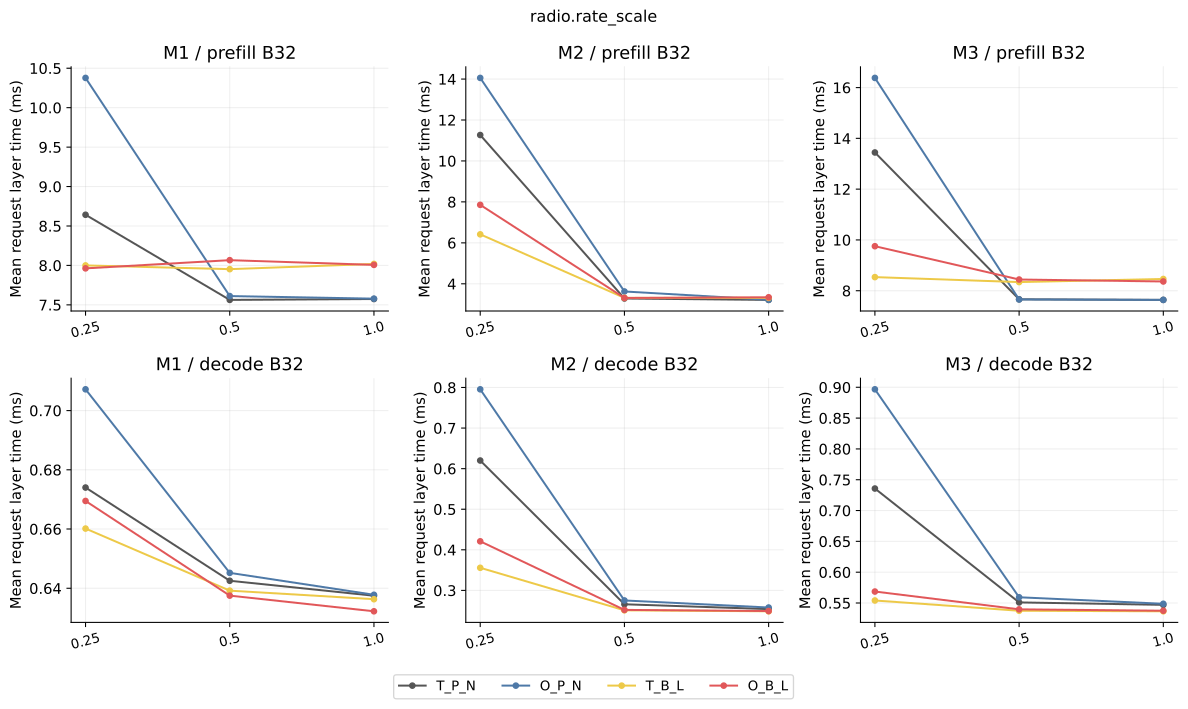

The file beside this chart, header and first rows:
family, model, mode, batch, axis, value, baseline, seeds, mean_request_layer_s, mean_request_layer_s_seed_std, p50_request_layer_s, p50_request_layer_s_seed_std, p95_request_layer_s, p95_request_layer_s_seed_std, mean_token_layer_s, mean_token_layer_s_seed_std, p50_token_layer_s, p50_token_layer_s_seed_std, mean_cohort_s, mean_cohort_s_seed_std, p95_token_layer_s, p95_token_layer_s_seed_std, mean_expert_batch, mean_expert_batch_seed_std
sensitivity, M1, prefill, 32, radio.rate_scale, 0.25, T_P_N, 5, 0.008642, 0.0004657, 0.00859, 0.000509, 0.01337, 0.001751, 0.008098, 0.0007804, 0.007827, 0.0006242, 0.01444, 0.001526, 0.01501, 0.00239, 2.836, 0.1069
sensitivity, M1, prefill, 32, radio.rate_scale, 0.25, O_P_N, 5, 0.01038, 0.0006099, 0.01039, 0.0005874, 0.01581, 0.001897, 0.009648, 0.0009321, 0.009479, 0.0006271, 0.01692, 0.001723, 0.01776, 0.002871, 2.202, 0.05096
sensitivity, M1, prefill, 32, radio.rate_scale, 0.25, T_B_L, 5, 0.008, 0.0004348, 0.008185, 0.0004202, 0.01194, 0.001336, 0.006649, 0.0006956, 0.006348, 0.0005812, 0.01307, 0.001324, 0.01339, 0.002154, 4.046, 0.2421
sensitivity, M1, prefill, 32, radio.rate_scale, 0.25, O_B_L, 5, 0.007963, 0.0004223, 0.008065, 0.0004706, 0.01192, 0.001109, 0.006876, 0.0007136, 0.006715, 0.0005788, 0.01319, 0.001346, 0.01358, 0.002213, 3.759, 0.2068
sensitivity, M1, decode, 32, radio.rate_scale, 0.25, T_P_N, 5, 0.000674, 4.851257606550035e-06, 0.0006746, 6.2161346214425304e-06, 0.0008125, 8.727898603469825e-06, 0.0006728, 4.6705215581491185e-06, 0.0006912, 4.850077318971309e-06, 0.06043, 0.0004694, 0.0009346, 8.421927113216675e-06, 2.049, 0.01319
sensitivity, M1, decode, 32, radio.rate_scale, 0.25, O_P_N, 5, 0.0007072, 5.270440615324167e-06, 0.0007277, 7.697156363247104e-06, 0.0008525, 1.3383667089794859e-05, 0.0007064, 5.01014779283e-06, 0.0007212, 5.117913881679335e-06, 0.06306, 0.0006002, 0.0009675, 8.916811252831968e-06, 1.911, 0.007319
sensitivity, M1, decode, 32, radio.rate_scale, 0.25, T_B_L, 5, 0.0006602, 5.327727730071445e-06, 0.0006946, 4.8032384180455495e-06, 0.0007385, 4.987255812928397e-06, 0.0006591, 5.372568015956691e-06, 0.0006699, 5.15783069710512e-06, 0.05667, 0.0004518, 0.0009026, 8.45998889556644e-06, 2.508, 0.02446
sensitivity, M1, decode, 32, radio.rate_scale, 0.25, O_B_L, 5, 0.0006695, 4.864293367669329e-06, 0.0007013, 4.186751541988325e-06, 0.0007626, 1.0043176665266687e-05, 0.0006689, 4.568743510357467e-06, 0.0006783, 4.69011373795988e-06, 0.0581, 0.0006141, 0.0009183, 1.3098520616620609e-05, 2.45, 0.008202
sensitivity, M2, prefill, 32, radio.rate_scale, 0.25, T_P_N, 5, 0.01127, 0.0006805, 0.01088, 0.0004227, 0.01742, 0.001803, 0.01043, 0.001052, 0.01021, 0.0006573, 0.01842, 0.001866, 0.01964, 0.003161, 1.196, 0.01192
sensitivity, M2, prefill, 32, radio.rate_scale, 0.25, O_P_N, 5, 0.01405, 0.0008268, 0.01354, 0.0005385, 0.02146, 0.002438, 0.01313, 0.001267, 0.01284, 0.0006869, 0.0223, 0.002256, 0.0238, 0.003902, 1.088, 0.003631
sensitivity, M2, prefill, 32, radio.rate_scale, 0.25, T_B_L, 5, 0.006415, 0.0003711, 0.006407, 0.000282, 0.01011, 0.001099, 0.005919, 0.000608, 0.00588, 0.0004504, 0.01069, 0.001067, 0.01138, 0.001872, 1.892, 0.04721
sensitivity, M2, prefill, 32, radio.rate_scale, 0.25, O_B_L, 5, 0.007856, 0.0004714, 0.007635, 0.0002616, 0.01222, 0.001288, 0.007259, 0.0007361, 0.007179, 0.0004068, 0.01287, 0.001291, 0.01371, 0.002271, 1.377, 0.02561
sensitivity, M2, decode, 32, radio.rate_scale, 0.25, T_P_N, 5, 0.00062, 4.807997413424643e-06, 0.0006326, 5.821655443414443e-06, 0.0007646, 9.046063431000245e-06, 0.0006186, 5.370254936370678e-06, 0.000631, 5.9389519277017295e-06, 0.04901, 0.0004334, 0.0007764, 6.413827445449564e-06, 1.171, 0.001498
sensitivity, M2, decode, 32, radio.rate_scale, 0.25, O_P_N, 5, 0.0007955, 6.059341264822037e-06, 0.0008038, 8.063586585129173e-06, 0.0009049, 1.0580339042118953e-05, 0.0007948, 6.1577538228834225e-06, 0.0008095, 6.057887420568909e-06, 0.05869, 0.0005209, 0.0009326, 7.1930661056349266e-06, 1.119, 0.001543
sensitivity, M2, decode, 32, radio.rate_scale, 0.25, T_B_L, 5, 0.0003557, 2.624045913892147e-06, 0.0003808, 4.210650024191785e-06, 0.0004383, 5.43459765367121e-06, 0.0003548, 2.8785242417203547e-06, 0.0003836, 3.237282811247738e-06, 0.02859, 0.0002479, 0.0004519, 3.6282734599427316e-06, 1.615, 0.005464
sensitivity, M2, decode, 32, radio.rate_scale, 0.25, O_B_L, 5, 0.000421, 3.1667596648489804e-06, 0.0004545, 3.745322818261463e-06, 0.0005285, 6.0002715030735085e-06, 0.0004197, 3.510059490188529e-06, 0.0004504, 4.3900746007328824e-06, 0.03419, 0.0003083, 0.0005446, 4.524885191907523e-06, 1.405, 0.002842
sensitivity, M3, prefill, 32, radio.rate_scale, 0.25, T_P_N, 5, 0.01344, 0.0007071, 0.01287, 0.0006014, 0.02109, 0.002993, 0.01256, 0.001352, 0.01195, 0.0007991, 0.02299, 0.002601, 0.02398, 0.00414, 2.289, 0.09073
sensitivity, M3, prefill, 32, radio.rate_scale, 0.25, O_P_N, 5, 0.01638, 0.000921, 0.01549, 0.000601, 0.0254, 0.003594, 0.01534, 0.00157, 0.01463, 0.0008139, 0.02702, 0.002936, 0.02848, 0.004852, 1.563, 0.01947
sensitivity, M3, prefill, 32, radio.rate_scale, 0.25, T_B_L, 5, 0.008535, 0.0005274, 0.008305, 0.0004125, 0.01306, 0.001678, 0.007661, 0.0009083, 0.007348, 0.000641, 0.01568, 0.00199, 0.01619, 0.003255, 3.147, 0.1922
sensitivity, M3, prefill, 32, radio.rate_scale, 0.25, O_B_L, 5, 0.009753, 0.0005525, 0.009416, 0.0005132, 0.0154, 0.002029, 0.009004, 0.001039, 0.00853, 0.0008226, 0.0178, 0.002147, 0.01843, 0.003569, 2.346, 0.08238
sensitivity, M3, decode, 32, radio.rate_scale, 0.25, T_P_N, 5, 0.0007357, 6.036450102156392e-06, 0.0007697, 5.480096181921152e-06, 0.0008491, 9.951978001409616e-06, 0.0007343, 6.663548341795877e-06, 0.0007706, 6.971226577899838e-06, 0.05564, 0.0004163, 0.0008692, 6.464033570466249e-06, 1.772, 0.008333
sensitivity, M3, decode, 32, radio.rate_scale, 0.25, O_P_N, 5, 0.0008967, 8.066387670936599e-06, 0.0009116, 8.600419081107501e-06, 0.001012, 1.4092567639433123e-05, 0.0008962, 8.086933025534956e-06, 0.0009208, 7.89361854606643e-06, 0.06595, 0.0005635, 0.001045, 7.929679596307574e-06, 1.522, 0.004228
sensitivity, M3, decode, 32, radio.rate_scale, 0.25, T_B_L, 5, 0.000554, 3.190186795104921e-06, 0.0005709, 2.780056856520788e-06, 0.0006661, 6.9170056156906865e-06, 0.0005528, 3.353480874967641e-06, 0.0005695, 3.995872870850638e-06, 0.04795, 0.0003374, 0.0007326, 5.494896040901543e-06, 2.272, 0.01117
sensitivity, M3, decode, 32, radio.rate_scale, 0.25, O_B_L, 5, 0.0005686, 2.6043788516648544e-06, 0.0005965, 1.4695479055593737e-06, 0.0006928, 5.8854129573726326e-06, 0.0005673, 3.284304055309683e-06, 0.0005879, 4.185692296382992e-06, 0.04924, 0.0003177, 0.0007506, 5.712195243494773e-06, 2.157, 0.01107
sensitivity, M1, prefill, 32, radio.rate_scale, 0.5, T_P_N, 5, 0.007563, 0.0004002, 0.007494, 0.0003116, 0.01182, 0.001358, 0.006767, 0.000682, 0.006587, 0.0005496, 0.01297, 0.00134, 0.01335, 0.002182, 4.613, 0.3369
sensitivity, M1, prefill, 32, radio.rate_scale, 0.5, O_P_N, 5, 0.007611, 0.0003247, 0.007667, 0.0002416, 0.01185, 0.001159, 0.006787, 0.0006712, 0.006576, 0.0005537, 0.01294, 0.0013, 0.0133, 0.002122, 4.593, 0.3062
sensitivity, M1, prefill, 32, radio.rate_scale, 0.5, T_B_L, 5, 0.007953, 0.0004235, 0.008208, 0.0004137, 0.0121, 0.001454, 0.006604, 0.0007075, 0.006269, 0.000567, 0.01308, 0.001336, 0.01347, 0.00215, 3.935, 0.2195
sensitivity, M1, prefill, 32, radio.rate_scale, 0.5, O_B_L, 5, 0.008067, 0.0004693, 0.008321, 0.0004209, 0.01172, 0.001066, 0.006584, 0.000708, 0.006259, 0.0005518, 0.01305, 0.001354, 0.01336, 0.002169, 3.983, 0.2456
sensitivity, M1, decode, 32, radio.rate_scale, 0.5, T_P_N, 5, 0.0006425, 5.245704024376556e-06, 0.000673, 5.643346994063363e-06, 0.0007172, 5.936959107867086e-06, 0.0006416, 5.224242442746363e-06, 0.0006531, 6.686366726406817e-06, 0.05552, 0.0004253, 0.0008872, 7.0098336285470255e-06, 2.507, 0.02305
sensitivity, M1, decode, 32, radio.rate_scale, 0.5, O_P_N, 5, 0.0006452, 6.6749604469137244e-06, 0.0006716, 7.469629360114614e-06, 0.0007152, 7.1333960099980915e-06, 0.0006446, 6.161679613529137e-06, 0.0006548, 7.0903300346316545e-06, 0.05554, 0.0004582, 0.0008898, 7.791078429452178e-06, 2.519, 0.02215
sensitivity, M1, decode, 32, radio.rate_scale, 0.5, T_B_L, 5, 0.0006392, 5.300103134389547e-06, 0.0006726, 4.299591161977623e-06, 0.0007139, 6.806007001628269e-06, 0.000638, 5.216652741465554e-06, 0.0006499, 4.905150354474353e-06, 0.05536, 0.0004514, 0.0008847, 7.660909704499147e-06, 2.508, 0.02478
sensitivity, M1, decode, 32, radio.rate_scale, 0.5, O_B_L, 5, 0.0006375, 5.3774688637032135e-06, 0.0006714, 6.260029244824753e-06, 0.0007133, 6.741407405109624e-06, 0.0006366, 5.1134838701291196e-06, 0.0006477, 4.8343789673445996e-06, 0.05532, 0.0004303, 0.0008854, 1.0597936145507005e-05, 2.515, 0.02448
sensitivity, M2, prefill, 32, radio.rate_scale, 0.5, T_P_N, 5, 0.003282, 0.0001918, 0.003208, 0.0001604, 0.005012, 0.0007209, 0.003042, 0.0003015, 0.002922, 0.0002294, 0.00557, 0.0006374, 0.005731, 0.000985, 3.46, 0.2414
sensitivity, M2, prefill, 32, radio.rate_scale, 0.5, O_P_N, 5, 0.003625, 0.0002095, 0.00357, 0.0001684, 0.005569, 0.0006745, 0.003399, 0.0003331, 0.00325, 0.0002294, 0.00613, 0.0006829, 0.00634, 0.00103, 2.458, 0.09858
sensitivity, M2, prefill, 32, radio.rate_scale, 0.5, T_B_L, 5, 0.003313, 0.0001961, 0.003375, 0.0001437, 0.004962, 0.0006949, 0.002823, 0.0002959, 0.002693, 0.0002239, 0.005485, 0.0006362, 0.005646, 0.0009591, 3.678, 0.2801
sensitivity, M2, prefill, 32, radio.rate_scale, 0.5, O_B_L, 5, 0.003309, 0.0002218, 0.003343, 0.0001869, 0.004926, 0.0006366, 0.002824, 0.0002997, 0.002704, 0.0002392, 0.005476, 0.0006322, 0.005642, 0.0009682, 3.675, 0.2716
sensitivity, M2, decode, 32, radio.rate_scale, 0.5, T_P_N, 5, 0.0002659, 1.913598661210533e-06, 0.0002797, 2.4488665641135403e-06, 0.0003388, 2.9808366407522028e-06, 0.0002653, 1.9188152334209087e-06, 0.0002762, 1.721336689912233e-06, 0.02415, 0.0001394, 0.000365, 2.5557621172560693e-06, 1.687, 0.007585
sensitivity, M2, decode, 32, radio.rate_scale, 0.5, O_P_N, 5, 0.0002752, 2.0214740865303314e-06, 0.0002824, 2.556632226149621e-06, 0.0003423, 3.48521089265217e-06, 0.0002748, 1.8101333359537067e-06, 0.0002841, 1.422849254163635e-06, 0.02487, 0.0002225, 0.0003755, 2.6407678807159353e-06, 1.633, 0.008742
sensitivity, M2, decode, 32, radio.rate_scale, 0.5, T_B_L, 5, 0.0002509, 1.6536977976677088e-06, 0.0002683, 1.717080308507605e-06, 0.0003039, 2.005248872744978e-06, 0.0002503, 1.7008501208792312e-06, 0.000261, 1.6562004709765652e-06, 0.02224, 0.0001314, 0.0003378, 2.3070934094828838e-06, 1.916, 0.01235
sensitivity, M2, decode, 32, radio.rate_scale, 0.5, O_B_L, 5, 0.000252, 1.7369837437459115e-06, 0.0002697, 2.9826393148916357e-06, 0.0003029, 2.1402869578090673e-06, 0.0002515, 1.7674317147486463e-06, 0.0002621, 1.8607794065928323e-06, 0.0223, 0.0001242, 0.0003388, 2.2492276452402463e-06, 1.916, 0.01288
sensitivity, M3, prefill, 32, radio.rate_scale, 0.5, T_P_N, 5, 0.007661, 0.0004108, 0.007527, 0.0003131, 0.01256, 0.001777, 0.007158, 0.0008453, 0.006675, 0.0005939, 0.0152, 0.001882, 0.01562, 0.003242, 4.146, 0.3199
sensitivity, M3, prefill, 32, radio.rate_scale, 0.5, O_P_N, 5, 0.007655, 0.0004177, 0.007573, 0.0003453, 0.01246, 0.001806, 0.007177, 0.0008732, 0.006641, 0.0006566, 0.01522, 0.002015, 0.0156, 0.003251, 4.119, 0.3713
sensitivity, M3, prefill, 32, radio.rate_scale, 0.5, T_B_L, 5, 0.00834, 0.0005983, 0.008307, 0.0004866, 0.01259, 0.002286, 0.006994, 0.0008381, 0.006394, 0.000601, 0.01507, 0.001916, 0.0155, 0.003131, 3.801, 0.2653
sensitivity, M3, prefill, 32, radio.rate_scale, 0.5, O_B_L, 5, 0.008441, 0.0006201, 0.008407, 0.0005845, 0.0125, 0.002218, 0.006999, 0.0008408, 0.006376, 0.0006007, 0.01511, 0.001859, 0.01549, 0.003263, 3.827, 0.2765
sensitivity, M3, decode, 32, radio.rate_scale, 0.5, T_P_N, 5, 0.0005509, 2.743102140168397e-06, 0.0005633, 2.65180876758458e-06, 0.0006474, 4.474764108428358e-06, 0.0005499, 3.0678696219311913e-06, 0.0005601, 3.8145445337272266e-06, 0.047, 0.0003023, 0.0007159, 5.518312015470395e-06, 2.306, 0.01381
sensitivity, M3, decode, 32, radio.rate_scale, 0.5, O_P_N, 5, 0.0005593, 2.863133898994369e-06, 0.0005719, 4.595727617029712e-06, 0.0006405, 3.957067455502722e-06, 0.0005589, 2.8434698651352168e-06, 0.0005697, 2.625242607836447e-06, 0.04742, 0.0002473, 0.0007248, 6.0431693568181316e-06, 2.242, 0.01243
sensitivity, M3, decode, 32, radio.rate_scale, 0.5, T_B_L, 5, 0.0005374, 3.1619723913660333e-06, 0.000569, 4.125973416603708e-06, 0.0006184, 5.805910339526507e-06, 0.0005364, 3.1675078365907744e-06, 0.000551, 3.1124748994646416e-06, 0.0455, 0.0003306, 0.0007022, 4.786972425271291e-06, 2.445, 0.0156
sensitivity, M3, decode, 32, radio.rate_scale, 0.5, O_B_L, 5, 0.0005397, 2.7638457908874013e-06, 0.0005693, 2.6282753285395907e-06, 0.0006184, 6.216124684843895e-06, 0.0005388, 2.9768637330411856e-06, 0.0005522, 2.8998297363810933e-06, 0.04556, 0.0004244, 0.0007023, 6.348593283146263e-06, 2.448, 0.0163
main, M1, prefill, 32, radio.rate_scale, 1.0, T_P_N, 5, 0.007574, 0.0003682, 0.007548, 0.000273, 0.01175, 0.001075, 0.006765, 0.0006785, 0.00659, 0.0005944, 0.01297, 0.001299, 0.01329, 0.002106, 4.551, 0.3188
main, M1, prefill, 32, radio.rate_scale, 1.0, T_B_L, 5, 0.008019, 0.0004456, 0.008181, 0.0003101, 0.0121, 0.001102, 0.006606, 0.0006899, 0.006302, 0.0005858, 0.01312, 0.001292, 0.01346, 0.002065, 3.891, 0.219
main, M1, prefill, 32, radio.rate_scale, 1.0, O_P_N, 5, 0.007579, 0.0003461, 0.007727, 0.0002981, 0.0118, 0.001281, 0.006762, 0.0006741, 0.006621, 0.0005868, 0.01295, 0.00128, 0.01331, 0.002118, 4.545, 0.3092
main, M1, prefill, 32, radio.rate_scale, 1.0, O_B_L, 5, 0.008007, 0.0004172, 0.008131, 0.0004875, 0.01208, 0.001074, 0.006596, 0.0006995, 0.006259, 0.0005683, 0.01305, 0.001346, 0.01342, 0.002116, 3.942, 0.2425
main, M1, decode, 32, radio.rate_scale, 1.0, T_P_N, 5, 0.0006375, 6.007594799070895e-06, 0.0006673, 5.678342113064549e-06, 0.0007117, 7.086823790319634e-06, 0.0006368, 5.40032742437281e-06, 0.0006475, 4.874807688514493e-06, 0.05518, 0.0003828, 0.0008825, 7.2629250305873436e-06, 2.509, 0.02392
main, M1, decode, 32, radio.rate_scale, 1.0, T_B_L, 5, 0.0006363, 5.970071659943381e-06, 0.0006687, 5.6909738915742406e-06, 0.0007118, 5.026025258537938e-06, 0.0006354, 5.406298231304588e-06, 0.0006467, 4.572198595857072e-06, 0.05517, 0.0004144, 0.000882, 8.067414547886042e-06, 2.509, 0.02478
main, M1, decode, 32, radio.rate_scale, 1.0, O_P_N, 5, 0.0006378, 7.005871504052534e-06, 0.0006657, 6.2801028428742805e-06, 0.0007076, 8.024858773749024e-06, 0.0006372, 6.5615934508157314e-06, 0.0006483, 7.940591917446012e-06, 0.05509, 0.0004781, 0.0008835, 9.508050930635614e-06, 2.519, 0.02204
main, M1, decode, 32, radio.rate_scale, 1.0, O_B_L, 5, 0.0006322, 5.6272707248444186e-06, 0.0006647, 6.2706572907774016e-06, 0.00071, 7.176705848049904e-06, 0.0006313, 4.893178517672933e-06, 0.0006442, 3.7616485747398718e-06, 0.05498, 0.0003779, 0.0008784, 8.331426370226182e-06, 2.515, 0.02332
main, M2, prefill, 32, radio.rate_scale, 1.0, T_P_N, 5, 0.003213, 0.0001906, 0.003163, 0.0001712, 0.004916, 0.00069, 0.002941, 0.0003047, 0.002817, 0.0002225, 0.005514, 0.0006454, 0.005679, 0.0009912, 4.002, 0.34
main, M2, prefill, 32, radio.rate_scale, 1.0, T_B_L, 5, 0.003311, 0.0002284, 0.003372, 0.0002309, 0.004907, 0.0006225, 0.002814, 0.000295, 0.002692, 0.0002304, 0.005471, 0.0006141, 0.005638, 0.0009508, 3.708, 0.2552
main, M2, prefill, 32, radio.rate_scale, 1.0, O_P_N, 5, 0.003218, 0.0001824, 0.003168, 0.0001739, 0.004985, 0.0008137, 0.002946, 0.0002993, 0.002835, 0.0002303, 0.005511, 0.0006363, 0.005673, 0.0009816, 4.019, 0.3517
main, M2, prefill, 32, radio.rate_scale, 1.0, O_B_L, 5, 0.003342, 0.0002142, 0.003374, 0.0002105, 0.004926, 0.0006331, 0.002814, 0.0002961, 0.002689, 0.0002254, 0.005475, 0.0006356, 0.005623, 0.0009501, 3.713, 0.269
... 12 more rows
